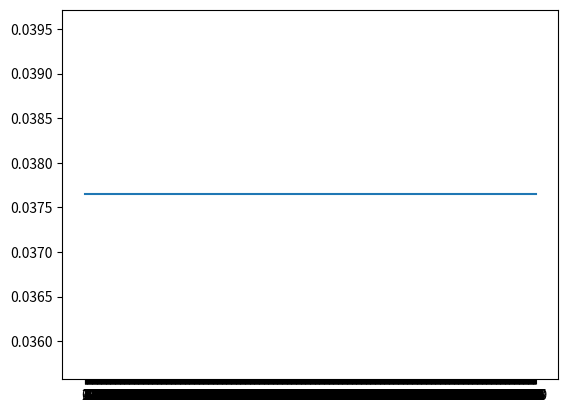

This chart was generated by the following Python code:
import itertools
import math

import random
import matplotlib.pyplot as plt

GENERATION_SIZE = 100
NUM_GENERATIONS = 1000
ELITE = 2
MUTATION_PROBABILITY = 0.1
NUM_CITIES = 5
MIN_INT = -10
MAX_INT = 10


def euclidean_distance(p1, p2):
    x1, y1 = p1
    x2, y2 = p2
    return math.sqrt((x2 - x1)**2 + (y2 - y1)**2)


def path_cost(path, cities_map):
    path_cost = 0
    for i in range(NUM_CITIES - 1):
        path_cost += euclidean_distance(cities_map[path[i]], cities_map[path[i + 1]])
    return path_cost


def fitness(chromosome, cities_map):
    return 1 / path_cost(chromosome, cities_map)


# Select parents for crossover using proportioned selection
def selection(population, fitness_vals):
    # Calculate total fitness sum of the population
    total_fitness = sum(fitness for fitness in fitness_vals)
    # Calculate probabilities for each individual based on fitness
    probabilities = [fitness / total_fitness for fitness in fitness_vals]
    parents = []
    pairs_num = (GENERATION_SIZE - ELITE)//2
    for p in range(pairs_num):
        # Select an individual using proportional selection
        selected_index1 = random.choices(range(len(population)), weights=probabilities)[0]
        parent_1 = population[selected_index1]
        selected_index2 = random.choices(range(len(population)), weights=probabilities)[0]
        parent_2 = population[selected_index2]
        parents.append((parent_1, parent_2))
    return parents


# Crossover operation
def crossover(parent1, parent2):
    crossover_point = random.randint(1, NUM_CITIES - 1)

    child1 = parent1[:crossover_point]
    unvisited = parent1[crossover_point:]
    child1 += [city for city in parent2[1:] if city in unvisited]

    child2 = parent2[:crossover_point]
    unvisited = parent2[crossover_point:]
    child2 += [city for city in parent1[1:] if city in unvisited]

    return child1, child2


# Mutation operation: switch a value in the chromosome
def mutate(chromosome):
    random_number = random.random()
    # Check if the random number is less than or equal to the mutation probability
    if random_number <= MUTATION_PROBABILITY:
        index1 = random.randint(1, NUM_CITIES - 1)
        index2 = random.randint(1, NUM_CITIES - 1)
        chromosome[index1], chromosome[index2] = chromosome[index2], chromosome[index1]
    return chromosome


def generate_map():
    map = set()
    while len(map) < NUM_CITIES:
        map.add((random.randint(MIN_INT, MAX_INT), random.randint(MIN_INT, MAX_INT)))
    return list(map)


def generate_random_population(start_point):
    population = []
    for i in range(GENERATION_SIZE):
        chrom = [start_point]
        unvisited = [i for i in range(NUM_CITIES) if i != start_point]
        while unvisited:
            city = random.choice(unvisited)
            chrom.append(city)
            unvisited.remove(city)
        chrom.append(start_point)
        population.append(chrom)
    return population


def elitism_helper(fitness_scores):
    # Sort the indices based on the fitness scores
    sorted_indices = sorted(range(len(fitness_scores)), key=lambda k: fitness_scores[k])

    # Get the indices of the arrays with the best and worst scores
    best_indices = sorted_indices[-ELITE:]
    worst_indices = sorted_indices[:ELITE]

    return best_indices, worst_indices


def GA_tsp(cities_map, start):
    result = []
    best_fitness = []
    # initialize population
    population = generate_random_population(start)
    # do for each generation
    gen = 0
    while gen < NUM_GENERATIONS:
        fitness_values = []
        new_gen = []
        # evaluate fitness for each chromosome
        for chrom in population:
            fitness_values.append(fitness(chrom, cities_map))
        # new gen:
        # 1) elitism
        best_chromosomes, worst_chromosomes = elitism_helper(fitness_values)
        best_fitness.append(fitness_values[best_chromosomes[1]])
        if gen == NUM_GENERATIONS - 1:
            result = population[best_chromosomes[1]]
            gen += 1
            break
        for good_i in best_chromosomes:
            new_gen.append(population[good_i])
        worst_chromosomes.sort(reverse=True)  # Sorting in reverse order to avoid index issues
        for bad_i in worst_chromosomes:
            population.pop(bad_i)
            fitness_values.pop(bad_i)
        # 2) selection
        parents = selection(population, fitness_values)
        # 3) crossover
        for (parent1, parent2) in parents:
            child_1, child_2 = crossover(parent1, parent2)
            # 4) mutation
            child_1 = mutate(child_1)
            child_2 = mutate(child_2)
            # add children to new generation
            new_gen.append(child_1)
            new_gen.append(child_2)

        # move to next gen
        population = list(new_gen)
        gen += 1

    # Create the plot
    plt.plot(range(gen), best_fitness)
    # Set x-axis ticks to display only whole numbers
    plt.xticks(range(NUM_GENERATIONS))
    plt.show()
    return result


def greedy_tsp(cities_map, start):
    unvisited = set(range(NUM_CITIES))
    path = [start]
    current_city = start
    unvisited.remove(start)

    while unvisited:
        closest_city = min(unvisited, key=lambda city: euclidean_distance(cities_map[current_city], cities_map[city]))
        path.append(closest_city)
        unvisited.remove(closest_city)
        current_city = closest_city

    # Return to the start city to complete the path
    path.append(start)
    return path


def brute_force_tsp(cities_map, start):
    min_cost = float('inf')
    optimal_path = []
    cities_minus_start = [i for i in range(NUM_CITIES) if i != start]
    # Generate all possible permutations of cities
    for perm in itertools.permutations(cities_minus_start):
        path = [start] + list(perm) + [start]
        current_cost = path_cost(path, cities_map)
        if current_cost < min_cost:
            min_cost = current_cost
            optimal_path = path
    return optimal_path


def main():
    cities_map = generate_map()
    start_city = 0

    print("brute force results:")
    optimal_path = brute_force_tsp(cities_map, start_city)
    print(optimal_path)
    print(path_cost(optimal_path, cities_map))

    print("greedy algorithm results:")
    greedy_path = greedy_tsp(cities_map, start_city)
    print(greedy_path)
    print(path_cost(greedy_path, cities_map))

    print("GA results:")
    GA_path = GA_tsp(cities_map, start_city)
    print(GA_path)
    print(path_cost(GA_path, cities_map))


if __name__ == "__main__":
    main()

